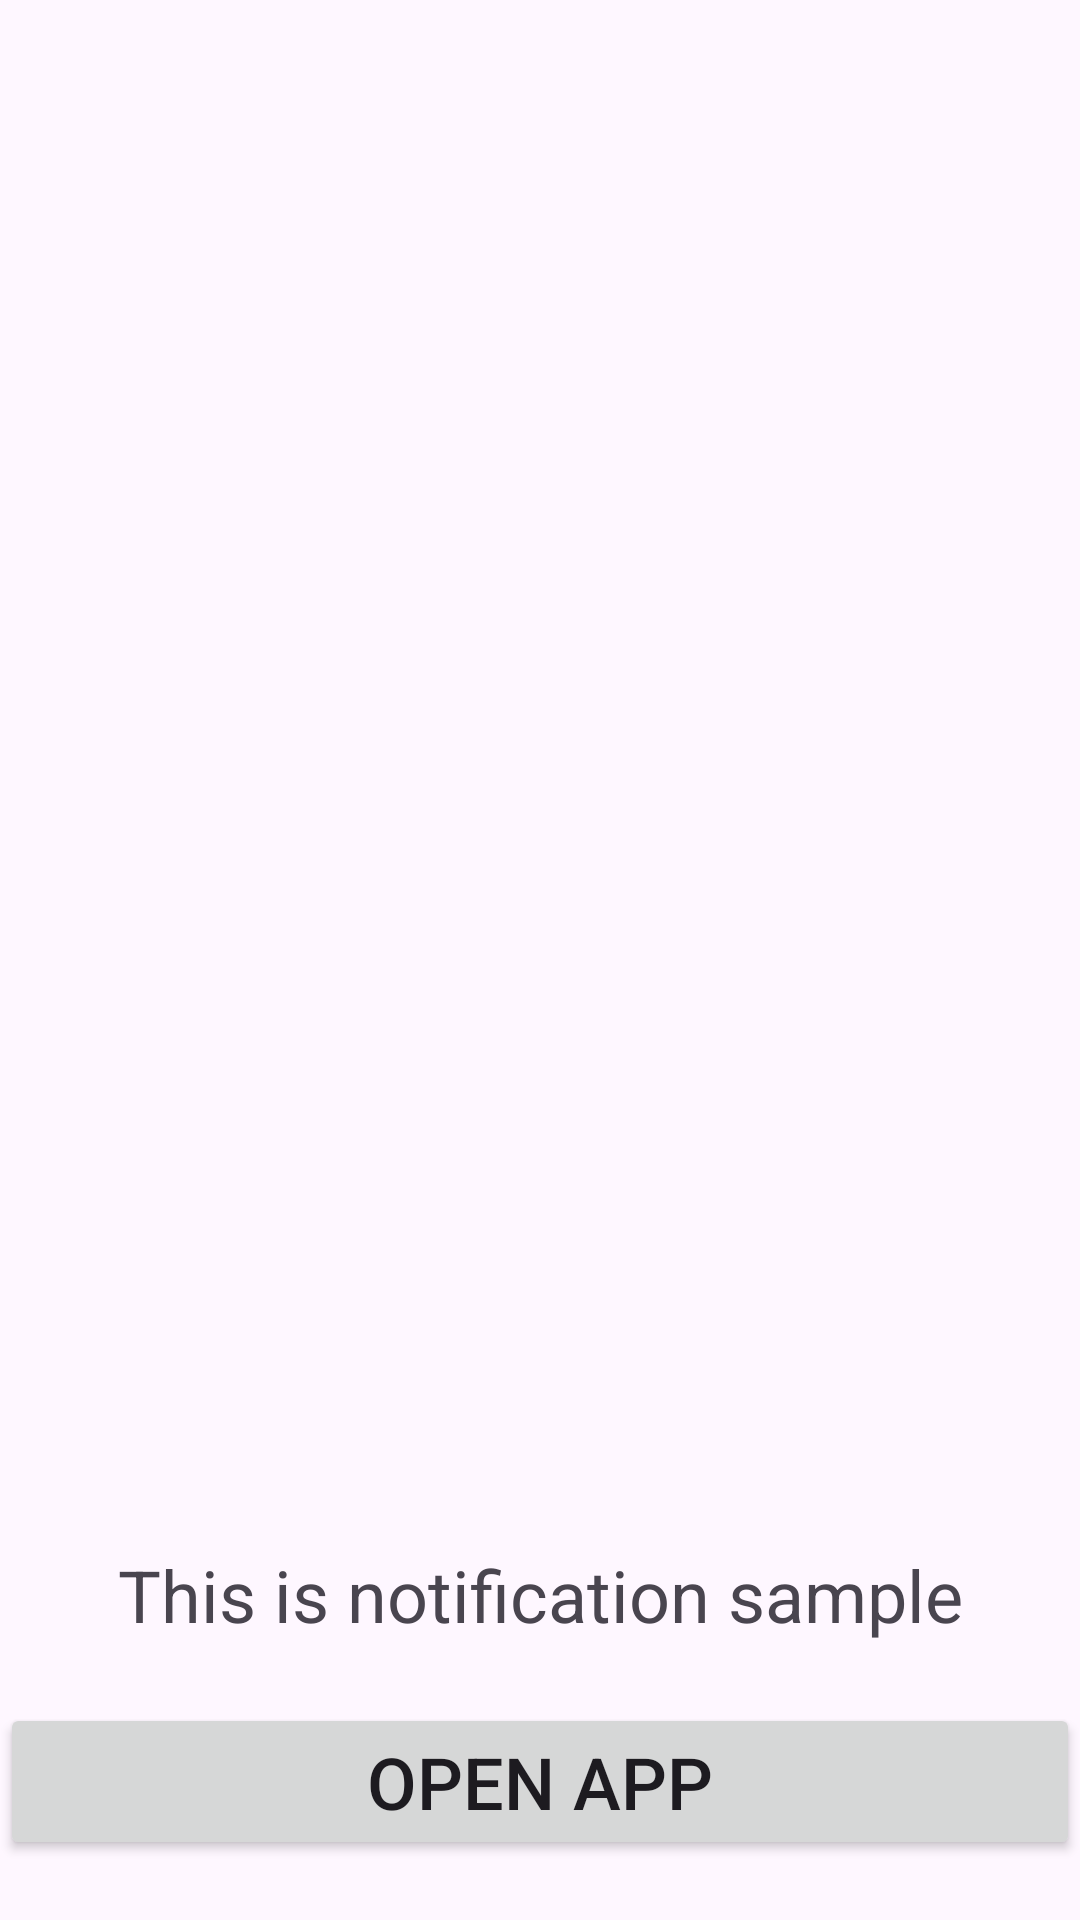

Write the Android layout XML for this screen, with the resource values it uses.
<!-- AndroidManifest.xml: application theme Theme.AperoNotification -->
<!-- res/layout/acitivty_fullscreen_default.xml -->
<?xml version="1.0" encoding="utf-8"?>
<androidx.constraintlayout.widget.ConstraintLayout xmlns:android="http://schemas.android.com/apk/res/android"
    xmlns:app="http://schemas.android.com/apk/res-auto"
    xmlns:tools="http://schemas.android.com/tools"
    android:layout_width="match_parent"
    android:layout_height="match_parent"
    android:background="@android:color/transparent">

    <TextView
        android:id="@+id/tvDate"
        android:layout_width="match_parent"
        android:layout_height="wrap_content"
        android:gravity="center"
        android:textColor="@color/white"
        android:textSize="18sp"
        app:layout_constraintBottom_toBottomOf="parent"
        app:layout_constraintTop_toTopOf="parent"
        app:layout_constraintVertical_bias="0.07"
        tools:text="Wednesday, August 30" />

    <TextView
        android:id="@+id/tvHour"
        android:layout_width="match_parent"
        android:layout_height="wrap_content"
        android:layout_marginTop="8dp"
        android:gravity="center"
        android:textColor="@color/white"
        android:textSize="100sp"
        app:layout_constraintTop_toBottomOf="@id/tvDate"
        tools:text="05" />

    <TextView
        android:id="@+id/tvMinute"
        android:layout_width="match_parent"
        android:layout_height="wrap_content"
        android:gravity="center"
        android:textColor="@color/white"
        android:textSize="100sp"
        app:layout_constraintTop_toBottomOf="@id/tvHour"
        tools:text="50" />

    <androidx.appcompat.widget.AppCompatImageView
        android:id="@+id/ivClose"
        android:layout_width="44dp"
        android:layout_height="44dp"
        android:layout_marginEnd="4dp"
        android:clickable="true"
        android:focusable="true"
        android:padding="12dp"
        android:src="@mipmap/ic_launcher"
        app:layout_constraintEnd_toEndOf="parent"
        app:layout_constraintTop_toTopOf="parent" />

    <TextView
        android:layout_width="match_parent"
        android:layout_height="wrap_content"
        android:layout_marginBottom="20dp"
        android:gravity="center"
        android:text="This is notification sample"
        android:textSize="24sp"
        app:layout_constraintBottom_toTopOf="@id/btnCTA" />

    <Button
        android:id="@+id/btnCTA"
        android:layout_width="match_parent"
        android:layout_height="wrap_content"
        android:layout_marginBottom="20dp"
        android:gravity="center"
        android:text="Open app"
        android:textSize="24sp"
        app:layout_constraintBottom_toBottomOf="parent" />

</androidx.constraintlayout.widget.ConstraintLayout>
<!-- resources referenced by this layout -->
<resources>
  <style name="Theme.AperoNotification" parent="Base.Theme.AperoNotification" />
  <style name="Base.Theme.AperoNotification" parent="Theme.Material3.DayNight.NoActionBar">
          
          
      </style>
  <!-- not gathered from this repository: default colours our renderer supplied (Android Studio template values) -->
  <color name="white">#FFFFFFFF</color>
</resources>
